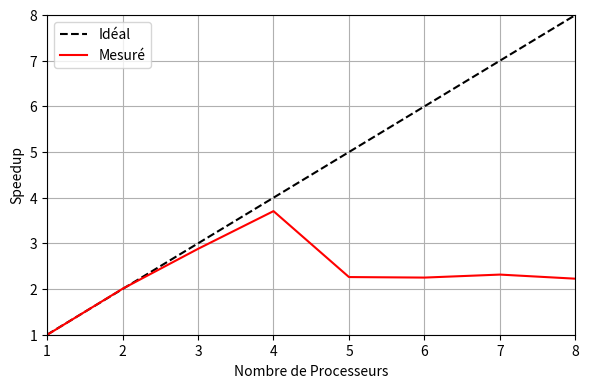

This figure's Python source:
import numpy as np
import matplotlib.pyplot as plt


P = 8
P_list = np.arange(1,P+1)

t_seq = 37.2559
T_para = np.array([37.4174, 18.5754, 12.937, 10.053, 16.4673, 16.5504, 16.0822, 16.7312])
Speedup = np.zeros(T_para.size)

for i, t in enumerate(T_para):
    Speedup[i] = t_seq/t



fig, ax = plt.subplots(figsize=(6,4), dpi=150)
ax.plot(P_list, P_list, '--', label='Idéal', color='black')
ax.plot(P_list, Speedup, label='Mesuré', color='red')
ax.set_xlabel('Nombre de Processeurs')
ax.set_ylabel('Speedup')
ax.legend()
ax.set_xlim(1, P)
ax.set_ylim(1, P)
ax.grid()
plt.tight_layout()
plt.show()
